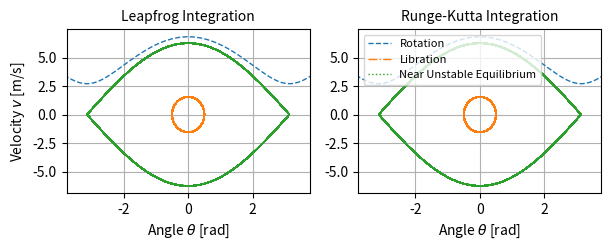
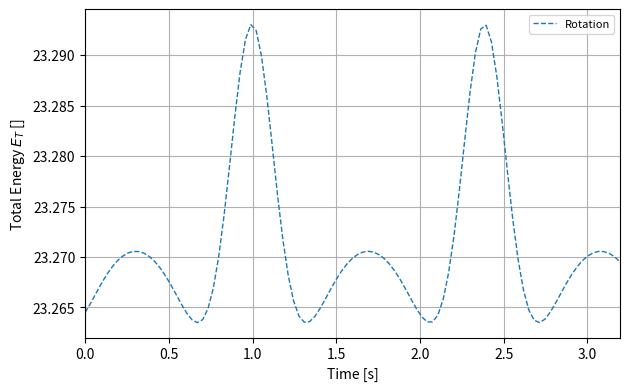
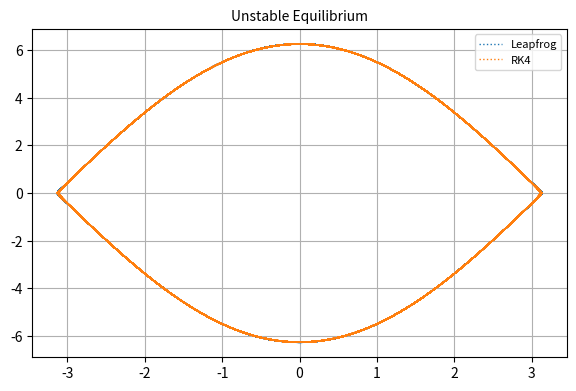
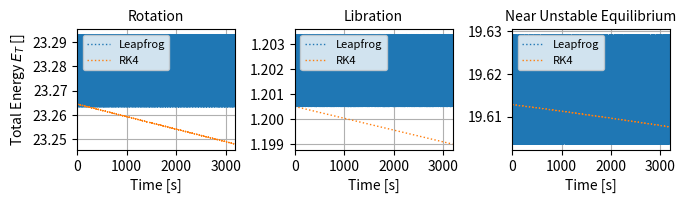

Source code (Python) for these figures, in order:
#!/usr/bin/env python3
# -*- coding: utf-8 -*-
"""
Created on Tue Oct 22 14:40:25 2019

[redacted]
"""

import numpy as np
import matplotlib.pyplot as plt
import scipy.constants as constants

#%% Definitions
def setupPlot(singleColumn):
  
  if singleColumn:
    fontsize=10
    width=6.9
    linewidth=1
  else:
    fontsize=8
    width=3.39
    linewidth=0.8
    
  height=width*(np.sqrt(5.)-1.)/2.  
  params = {'axes.labelsize': fontsize,
            'axes.titlesize': fontsize,
            'font.size': fontsize,
            'legend.fontsize': fontsize-2,
            'xtick.labelsize': fontsize,
            'ytick.labelsize': fontsize,
            'lines.linewidth': linewidth,
            'grid.linewidth' : linewidth*.8,
            'axes.axisbelow' : True
            }
  plt.rcParams.update(params)
  return width,height

def dvdt(t,x,v):
  #Pendulum equation of motion
  dvdt=-constants.g*np.sin(x)
  return dvdt

def leapfrog(dvdt,a,b,N,IV):
  h = (b-a)/float(N)
  t=np.linspace(a,b,N)
  x=np.zeros(N)
  v=np.zeros(N)
  x[0], v[0] = IV
  for n in np.arange(1,N):
    k1=x[n-1]+0.5*h*v[n-1]
    v[n]=v[n-1]+h*dvdt(t,k1,v)
    x[n]=k1+0.5*h*v[n]
  return t, x, v
  
def RK4(dvdt, a, b, N, IV):
    h = (b-a)/float(N)    # determine step-size
    t = np.arange(a,b,h)  # create mesh
    x = np.zeros(N)       # initialize x
    v = np.zeros(N)       # initialize x
    x[0], v[0] = IV       # set initial values
    # apply Fourth Order Runge-Kutta Method
    for i in np.arange(1,N):
        k1= h*dvdt(t[i-1], x[i-1], v[i-1])
        j1= h*v[i-1]
        k2= h*dvdt(t[i-1]+h/2.0, x[i-1]+j1/2.0,
                   v[i-1]+k1/2.0)
        j2= h*(v[i-1]+k1/2.0)
        k3= h*dvdt(t[i-1]+h/2.0, x[i-1]+j2/2.0,
                   v[i-1]+k2/2.0)
        j3= h*(v[i-1]+k2/2.0)
        k4= h*dvdt( t[i], x[i-1] + j3, v[i-1] + k3)
        j4= h*(v[i-1] + k3)
        v[i] =v[i-1] + (k1 + 2.0*k2 + 2.0*k3 + k4)/6.0
        x[i] =x[i-1] + (j1 + 2.0*j2 + 2.0*j3 + j4)/6.0
    return t, x, v

def energy(v,x):
  #Energy of pendulum
  E=0.5*v**2+constants.g*(1-np.cos(x))
  return E

#%% Pendulum

e=1e-2
Ecrit=2*constants.g # 
#rotation,libration, near unstable equilibrium
t0=np.array([0,0,0])
x0=np.array([-1.3*np.pi,.5,np.pi-e])
v0=np.array([.4,0,0])*constants.g

T=1/np.sqrt(constants.g) #Period
#

N=100000
a=0
b=T*10000
IV=np.concatenate((x0.reshape(3,1),v0.reshape(3,1)),
                  axis=1)

#%%Rotation

tRot,xRot,vRot=leapfrog(dvdt,a,b,N,IV[0])
tRotRK,xRotRK,vRotRK=RK4(dvdt,a,b,N,IV[0])
ERot=energy(vRot,xRot)
ERotRK=energy(vRotRK,xRotRK)
errRot=ERot-ERotRK

#%%Libration
tLib,xLib,vLib=leapfrog(dvdt,a,b,N,IV[1])
tLibRK,xLibRK,vLibRK=RK4(dvdt,a,b,N,IV[1])
ELib=energy(vLib, xLib)
ELibRK=energy(vLibRK, xLibRK)
errLib=ELib-ELibRK

#%%Near unstable position
tUns, xUns,vUns=leapfrog(dvdt,a,b,N,IV[2])
tUnsRK,xUnsRK,vUnsRK=RK4(dvdt,a,b,N,IV[2])
EUns=energy(vUns,xUns)
EUnsRK=energy(vUnsRK,xUnsRK)
errUns=EUns-EUnsRK


#%% Plot Phase Space Curve
width,height=setupPlot(singleColumn=True)
fig1 = plt.figure(figsize=(width,.5*height))
grid = plt.GridSpec(1,2)

#Leapfrog
ax1 = fig1.add_subplot(grid[0,0])
ax1.plot(xRot,vRot,'--',label='Rotation')
ax1.plot(xLib,vLib,'-.',label='Libration')
ax1.plot(xUns,vUns,':',label='Near Unstable Equilibrium')
ax1.set_xlabel(r'Angle $\theta$ [rad]')
ax1.set_xlim(-1.2*np.pi,1.2*np.pi)
ax1.set_ylabel(r'Velocity $v$ [m/s]')
ax1.set_title('Leapfrog Integration')
#ax1.set_aspect('equal')
ax1.grid()
#ax1.legend()

#RK4
ax4 = fig1.add_subplot(grid[0,1],sharey=ax1)
ax4.plot(xRotRK,vRotRK,'--',label='Rotation')
ax4.plot(xLibRK,vLibRK,'-.',label='Libration')
ax4.plot(xUnsRK,vUnsRK,':',label='Near Unstable Equilibrium')
ax4.set_xlabel(r'Angle $\theta$ [rad]')
ax4.set_xlim(-1.2*np.pi,1.2*np.pi)
#ax4.set_ylabel(r'Velocity $v$ [m/s]')
#ax4.set_ylim([])
ax4.set_title('Runge-Kutta Integration')
ax4.grid()
ax4.legend()

#%% Plot Energy vs time 
#width,height=setupPlot(singleColumn=True)
fig2 = plt.figure(figsize=(width,height))
grid1 = plt.GridSpec(1,1)

ax2 = fig2.add_subplot(grid1[0,0])
ax2.plot(tRot,ERot,'--',label='Rotation')
#ax2.plot(tRotRK,ERotRK,'--',label='RotationRK')
#ax2.plot(tLib,ELib,'-.',label='Libration')
#ax2.plot(tUns,EUns,':',label='Near Unstable Equilibrium')
#ax2.hlines(Ecrit,a,b,label='Critical Energy')
ax2.set_xlabel('Time [s]')
ax2.set_xlim(a,b/(.01*N))
ax2.set_ylabel('Total Energy $E_T$ []')
ax2.grid()
ax2.legend()

#%%  Phase Space Plot of Unstable equilibrium
width,height=setupPlot(singleColumn=True)
fig3 = plt.figure(figsize=(width,height))
#grid1 = plt.GridSpec(1,1)

ax3 = fig3.add_subplot(grid1[0,0])
ax3.plot(xUns,vUns,':',label='Leapfrog')
ax3.plot(xUnsRK,vUnsRK,':',label='RK4')
ax3.set_title('Unstable Equilibrium')
ax3.set_xlim(-1.1*np.pi,1.1*np.pi)
ax3.grid()
ax3.legend()

#%% Plot comparing Leapfrog and RK4
width,height=setupPlot(singleColumn=True)
fig4 = plt.figure(figsize=(width,.5*height))
gridf4 = plt.GridSpec(1,3)

#Near Unstable Equilbrium
ax4 = fig4.add_subplot(gridf4[0,2])
ax4.plot(tUns,EUns,':',label='Leapfrog')
ax4.plot(tUnsRK,EUnsRK,':',label='RK4')
ax4.set_xlim(a,b)
ax4.set_xlabel('Time [s]')
#ax4.set_ylabel('Total Energy $E_T$ []')
ax4.set_title('Near Unstable Equilibrium')
ax4.grid()
ax4.legend(loc='upper left')

#Libration
ax5 = fig4.add_subplot(gridf4[0,1])
ax5.plot(tLib,ELib,':',label='Leapfrog')
ax5.plot(tLibRK,ELibRK,':',label='RK4')
ax5.set_xlim(a,b)
ax5.set_xlabel('Time [s]')
#ax5.set_ylabel('Total Energy $E_T$ []')
ax5.set_title('Libration')
ax5.grid()
ax5.legend(loc='upper left')

#Rotation
ax6 = fig4.add_subplot(gridf4[0,0])
ax6.plot(tRot,ERot,':',label='Leapfrog')
ax6.plot(tRotRK,ERotRK,':',label='RK4')
ax6.set_xlim(a,b)
ax6.set_xlabel('Time [s]')
ax6.set_ylabel('Total Energy $E_T$ []')
ax6.set_title('Rotation')
ax6.grid()
ax6.legend(loc='upper left')

fig4.tight_layout()

#%% Error plot
width,height=setupPlot(singleColumn=False)
fig5 = plt.figure(figsize=(width,height))
gridf5 = plt.GridSpec(1,1)

